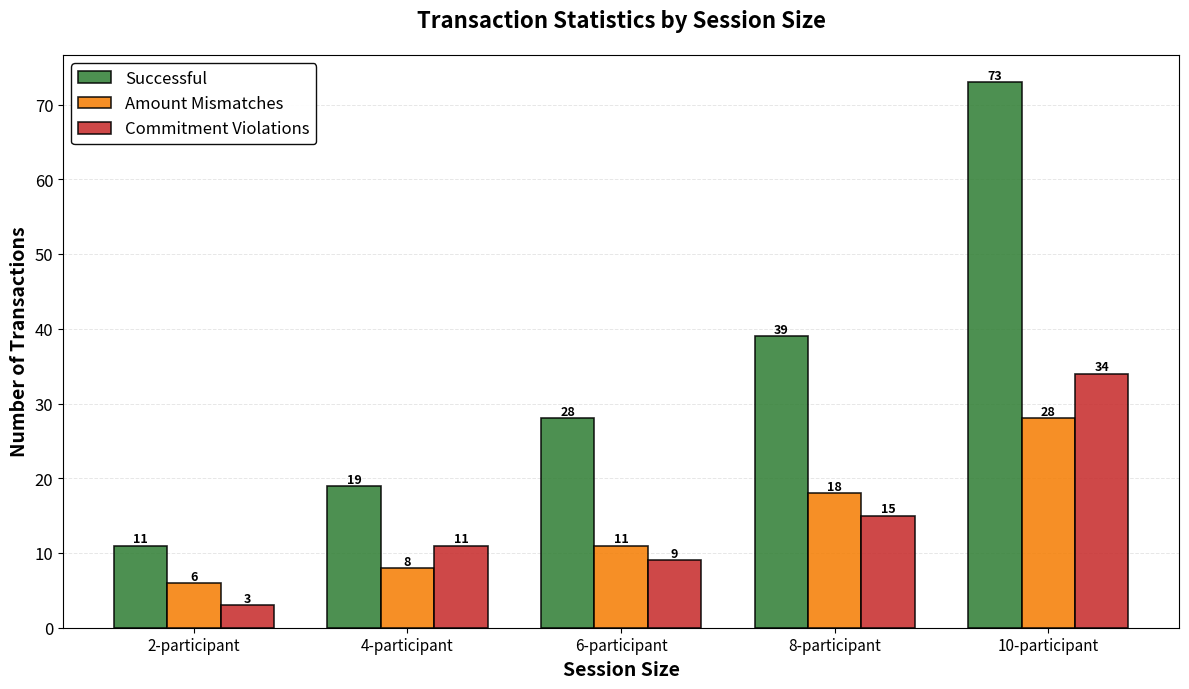
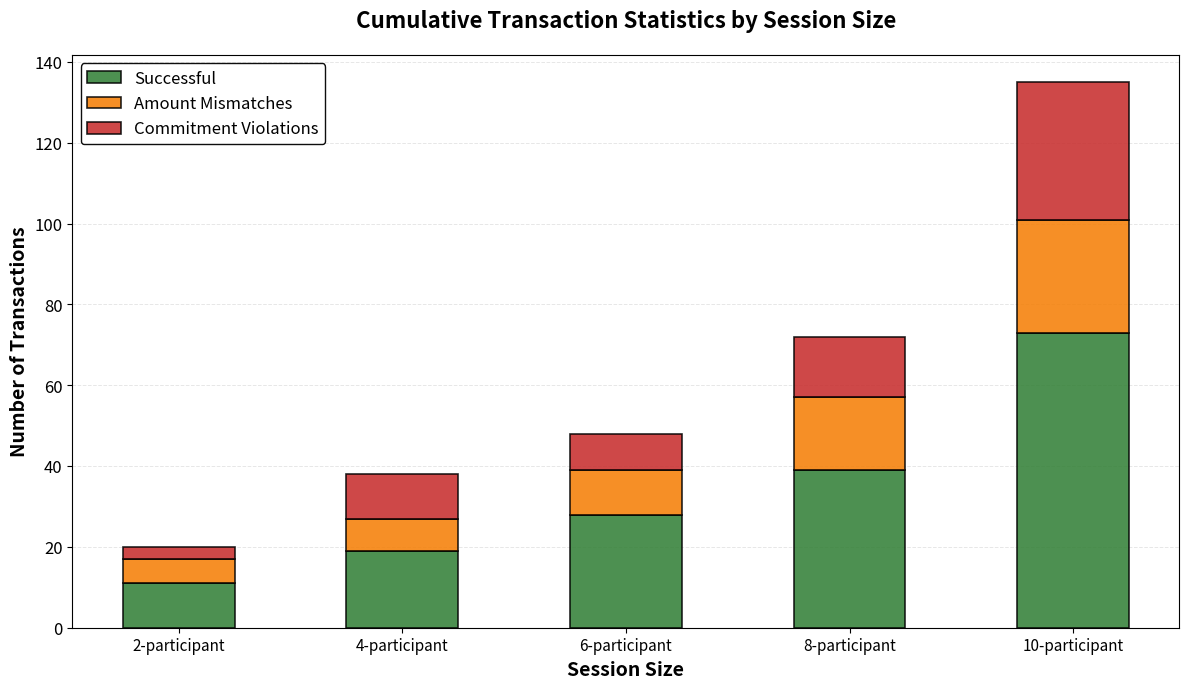
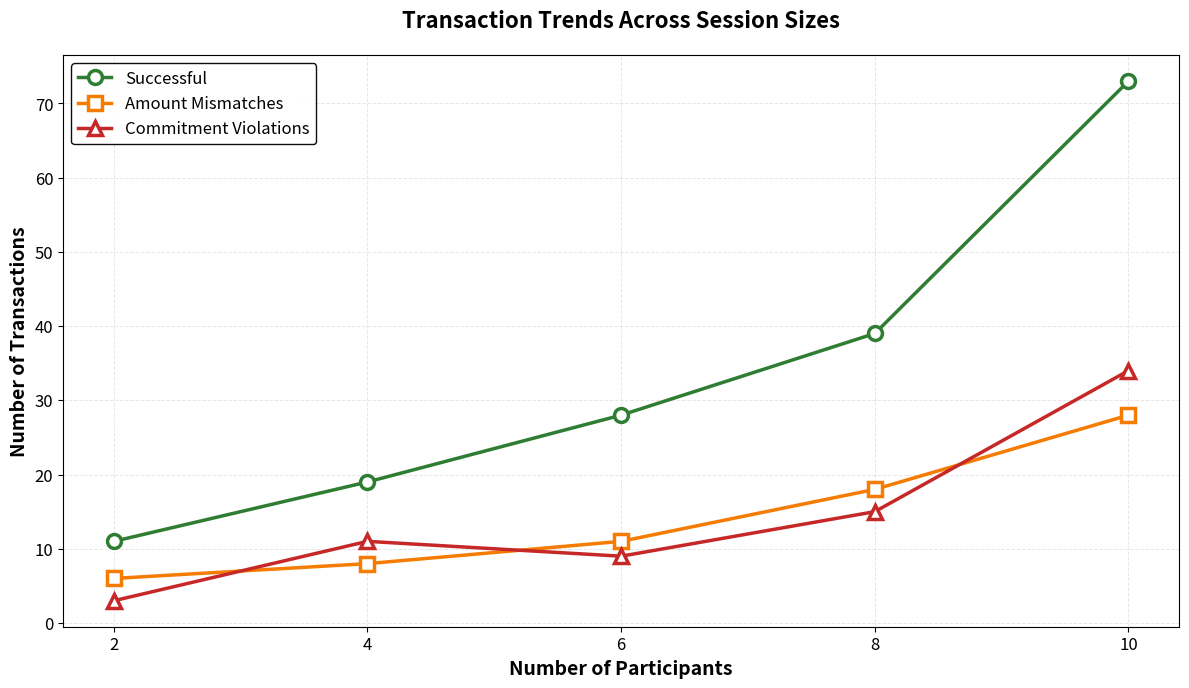

Here is the Python script that generated these plots, in order:
import matplotlib.pyplot as plt
import numpy as np

# Data
session_sizes = ['2-participant', '4-participant', '6-participant', 
                 '8-participant', '10-participant']
successful = [11, 19, 28, 39, 73]
amount_mismatches = [6, 8, 11, 18, 28]
commitment_violations = [3, 11, 9, 15, 34]

# X-axis positions
x = np.arange(len(session_sizes))
width = 0.25  # Width of bars

# Create figure with academic styling
fig, ax = plt.subplots(figsize=(12, 7), dpi=300)

# Create grouped bar chart
bars1 = ax.bar(x - width, successful, width, label='Successful',
               color='#2E7D32', edgecolor='black', linewidth=1.2, alpha=0.85)
bars2 = ax.bar(x, amount_mismatches, width, label='Amount Mismatches',
               color='#F57C00', edgecolor='black', linewidth=1.2, alpha=0.85)
bars3 = ax.bar(x + width, commitment_violations, width, label='Commitment Violations',
               color='#C62828', edgecolor='black', linewidth=1.2, alpha=0.85)

# Customize the plot
ax.set_xlabel('Session Size', fontsize=14, fontweight='bold')
ax.set_ylabel('Number of Transactions', fontsize=14, fontweight='bold')
ax.set_title('Transaction Statistics by Session Size', 
             fontsize=16, fontweight='bold', pad=20)

# Set x-axis labels
ax.set_xticks(x)
ax.set_xticklabels(session_sizes, fontsize=11)
ax.tick_params(axis='y', labelsize=12)

# Add legend
ax.legend(loc='upper left', fontsize=12, framealpha=0.95, edgecolor='black')

# Add grid for better readability
ax.grid(axis='y', alpha=0.3, linestyle='--', linewidth=0.7, zorder=0)
ax.set_axisbelow(True)

# Add value labels on top of bars
def add_value_labels(bars):
    for bar in bars:
        height = bar.get_height()
        ax.text(bar.get_x() + bar.get_width()/2., height,
                f'{int(height)}',
                ha='center', va='bottom', fontsize=9, fontweight='bold')

add_value_labels(bars1)
add_value_labels(bars2)
add_value_labels(bars3)

# Adjust layout
plt.tight_layout()

# Save figures
plt.savefig('transaction_statistics.png', dpi=300, bbox_inches='tight')
plt.savefig('transaction_statistics.pdf', bbox_inches='tight')

print("Grouped bar chart saved as:")
print("- transaction_statistics.png")
print("- transaction_statistics.pdf")

plt.show()

# Create stacked bar chart version
fig, ax = plt.subplots(figsize=(12, 7), dpi=300)

bars1 = ax.bar(x, successful, width*2, label='Successful',
               color='#2E7D32', edgecolor='black', linewidth=1.2, alpha=0.85)
bars2 = ax.bar(x, amount_mismatches, width*2, bottom=successful,
               label='Amount Mismatches', color='#F57C00', 
               edgecolor='black', linewidth=1.2, alpha=0.85)
bars3 = ax.bar(x, commitment_violations, width*2,
               bottom=np.array(successful) + np.array(amount_mismatches),
               label='Commitment Violations', color='#C62828',
               edgecolor='black', linewidth=1.2, alpha=0.85)

ax.set_xlabel('Session Size', fontsize=14, fontweight='bold')
ax.set_ylabel('Number of Transactions', fontsize=14, fontweight='bold')
ax.set_title('Cumulative Transaction Statistics by Session Size', 
             fontsize=16, fontweight='bold', pad=20)

ax.set_xticks(x)
ax.set_xticklabels(session_sizes, fontsize=11)
ax.tick_params(axis='y', labelsize=12)

ax.legend(loc='upper left', fontsize=12, framealpha=0.95, edgecolor='black')
ax.grid(axis='y', alpha=0.3, linestyle='--', linewidth=0.7, zorder=0)
ax.set_axisbelow(True)

plt.tight_layout()

plt.savefig('transaction_statistics_stacked.png', dpi=300, bbox_inches='tight')
plt.savefig('transaction_statistics_stacked.pdf', bbox_inches='tight')

print("\nStacked bar chart saved as:")
print("- transaction_statistics_stacked.png")
print("- transaction_statistics_stacked.pdf")

plt.show()

# Create line plot version for trend analysis
fig, ax = plt.subplots(figsize=(12, 7), dpi=300)

participant_numbers = [2, 4, 6, 8, 10]

ax.plot(participant_numbers, successful, marker='o', linewidth=2.5,
        markersize=10, label='Successful', color='#2E7D32',
        markerfacecolor='white', markeredgewidth=2.5, markeredgecolor='#2E7D32')

ax.plot(participant_numbers, amount_mismatches, marker='s', linewidth=2.5,
        markersize=10, label='Amount Mismatches', color='#F57C00',
        markerfacecolor='white', markeredgewidth=2.5, markeredgecolor='#F57C00')

ax.plot(participant_numbers, commitment_violations, marker='^', linewidth=2.5,
        markersize=10, label='Commitment Violations', color='#C62828',
        markerfacecolor='white', markeredgewidth=2.5, markeredgecolor='#C62828')

ax.set_xlabel('Number of Participants', fontsize=14, fontweight='bold')
ax.set_ylabel('Number of Transactions', fontsize=14, fontweight='bold')
ax.set_title('Transaction Trends Across Session Sizes', 
             fontsize=16, fontweight='bold', pad=20)

ax.set_xticks(participant_numbers)
ax.tick_params(axis='both', labelsize=12)

ax.legend(loc='upper left', fontsize=12, framealpha=0.95, edgecolor='black')
ax.grid(True, alpha=0.3, linestyle='--', linewidth=0.7)

plt.tight_layout()

plt.savefig('transaction_statistics_line.png', dpi=300, bbox_inches='tight')
plt.savefig('transaction_statistics_line.pdf', bbox_inches='tight')

print("\nLine plot saved as:")
print("- transaction_statistics_line.png")
print("- transaction_statistics_line.pdf")

plt.show()

# Print summary statistics
print("\n" + "="*60)
print("SUMMARY STATISTICS")
print("="*60)
total_transactions = np.array(successful) + np.array(amount_mismatches) + np.array(commitment_violations)
success_rate = (np.array(successful) / total_transactions * 100).round(2)

for i, size in enumerate(session_sizes):
    print(f"\n{size}:")
    print(f"  Total Transactions: {total_transactions[i]}")
    print(f"  Success Rate: {success_rate[i]}%")
    print(f"  Successful: {successful[i]}")
    print(f"  Amount Mismatches: {amount_mismatches[i]}")
    print(f"  Commitment Violations: {commitment_violations[i]}")
